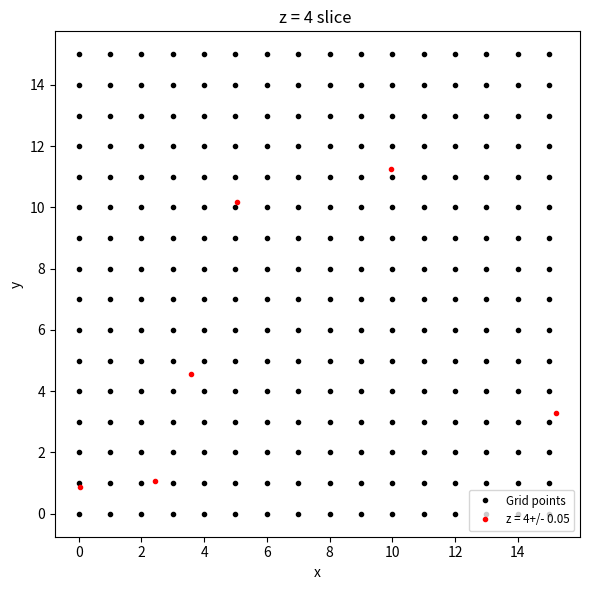

The matplotlib source for this figure: (Note: this script raises an exception after producing the figure.)
import numpy as np
import matplotlib.pyplot as plt


class Point:
    def __init__(self, x, y, z):
        self.x = x
        self.y = y
        self.z = z
        self.dist_from_origin = np.sqrt(x*x+y*y+z*z)


class Cell:
    def __init__(self, ind, x, y, z, width, points, mass=0):
        self.index = ind
        self.bound_x = x
        self.bound_y = y
        self.bound_z = z
        self.width = width
        self.points = points
        self.mass = mass

    def add_point(self, point_x, point_y, point_z):
        self.points.append(Point(point_x, point_y, point_z))


class Grid:
    def __init__(self, dimension, cell_width, points, cells):
        self.dimension = dimension
        self.points = points
        self.cells = cells
        self.cell_width = cell_width

        self.initialise_cells()
        self.initialise_grid_points()

    def add_point(self, x, y, z):
        self.points.append(Point(x, y, z))

    def get_points(self):
        return self.points

    def get_dimension(self):
        return self.dimension

    def initialise_cells(self):
        ind = 0

        for i in range(self.dimension):
            for j in range(self.dimension):
                for k in range(self.dimension):
                    self.cells.append(Cell(ind, i, j, k, width=self.cell_width, points=[]))
                    ind += 1

    def initialise_grid_points(self):
        self.grid_points = []

        # Not ideal to use 3 nested loops, but for such low dimension of
        # the problem this is not too bad.
        for i in range(int(self.dimension)):
            for j in range(int(self.dimension)):
                for k in range(int(self.dimension)):
                    self.grid_points.append([i, j, k])

        self.grid_points = np.array(self.grid_points)

    def assign_masses_ngp(self, particle_positions):
        x = particle_positions[0]
        y = particle_positions[1]
        z = particle_positions[2]

        for x_point, y_point, z_point in list(zip(x, y, z)):
            x_min = np.argmin(abs(x_point - self.grid_points[:, 0]))
            y_min = np.argmin(abs(y_point - self.grid_points[:, 1]))
            z_min = np.argmin(abs(z_point - self.grid_points[:, 2]))
            # ax.scatter(x_point, y_point, z_point, '.', c='grey', s=2)
            # ax.scatter(grid_points[x_min, 0], grid_points[y_min, 1], grid_points[z_min, 2], '.', c='r', s=1)
            # plt.close(fig)
            self.cells[self.grid_points[x_min, 0]*self.dimension**2 + self.grid_points[y_min, 1]*self.dimension + self.grid_points[z_min, 2]].mass += 1


# ----------- EXERCISE 5A: NEAREST GRID POINT METHOD ---------------------------

np.random.seed(121)
positions = np.random.uniform(low=0, high=16, size=(3, 1024))

dim = 16
grid = Grid(dimension=dim, cell_width=1, points=[], cells=[])

grid.assign_masses_ngp(particle_positions=positions)

for z_value in [4, 9, 11, 14]:
    plt.figure(figsize=(6, 6))
    masked = grid.grid_points[np.where(grid.grid_points[:, 2] == z_value)[0]]
    plt.plot(masked[:, 0], masked[:, 1], '.', c='k', label='Grid points')
    plt.title('z = '+str(z_value)+' slice ')
    plt.xlabel('x')
    plt.ylabel('y')
    ind = np.isclose(positions[2], z_value, atol=0.05)
    plt.plot(positions[0, ind], positions[1, ind], '.', c='red', label='z = '+str(z_value)+'+/- 0.05')
    plt.legend(loc='lower right', fontsize='small')
    plt.tight_layout()
    plt.savefig('./plots/grid-slice-'+str(z_value)+'.pdf')
